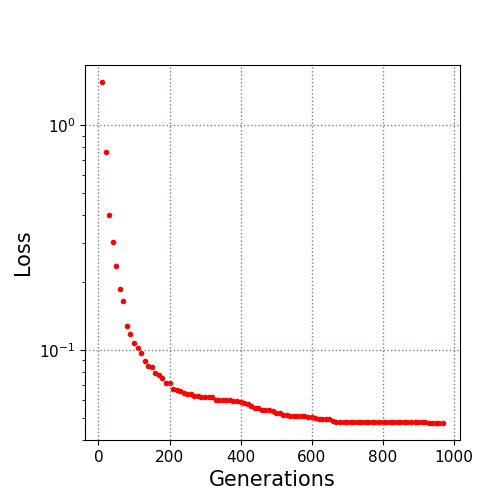

Values plotted in this chart, from the file beside it:
10.0, 1.555705
20.0, 0.7628
30.0, 0.3978
40.0, 0.301
50.0, 0.2361
60.0, 0.1876
70.0, 0.165
80.0, 0.1286
90.0, 0.118
100.0, 0.1071
110.0, 0.102
120.0, 0.09745
130.0, 0.08971
140.0, 0.08477
150.0, 0.0838
160.0, 0.0792
170.0, 0.07768
180.0, 0.07518
190.0, 0.07138
200.0, 0.07137
210.0, 0.06749
220.0, 0.06679
230.0, 0.06555
240.0, 0.06437
250.0, 0.06382
260.0, 0.06382
270.0, 0.06251
280.0, 0.06251
290.0, 0.0618
300.0, 0.06169
310.0, 0.06167
320.0, 0.0616
330.0, 0.06016
340.0, 0.06013
350.0, 0.0598
360.0, 0.0598
370.0, 0.05975
380.0, 0.05953
390.0, 0.05953
400.0, 0.05862
410.0, 0.05837
420.0, 0.05737
430.0, 0.05634
440.0, 0.05558
450.0, 0.05558
460.0, 0.05434
470.0, 0.05407
480.0, 0.05395
490.0, 0.05383
500.0, 0.05262
510.0, 0.05235
520.0, 0.05123
530.0, 0.05123
540.0, 0.05119
550.0, 0.05084
560.0, 0.05084
570.0, 0.05084
580.0, 0.05082
590.0, 0.05054
600.0, 0.05035
610.0, 0.04983
... 36 more rows
